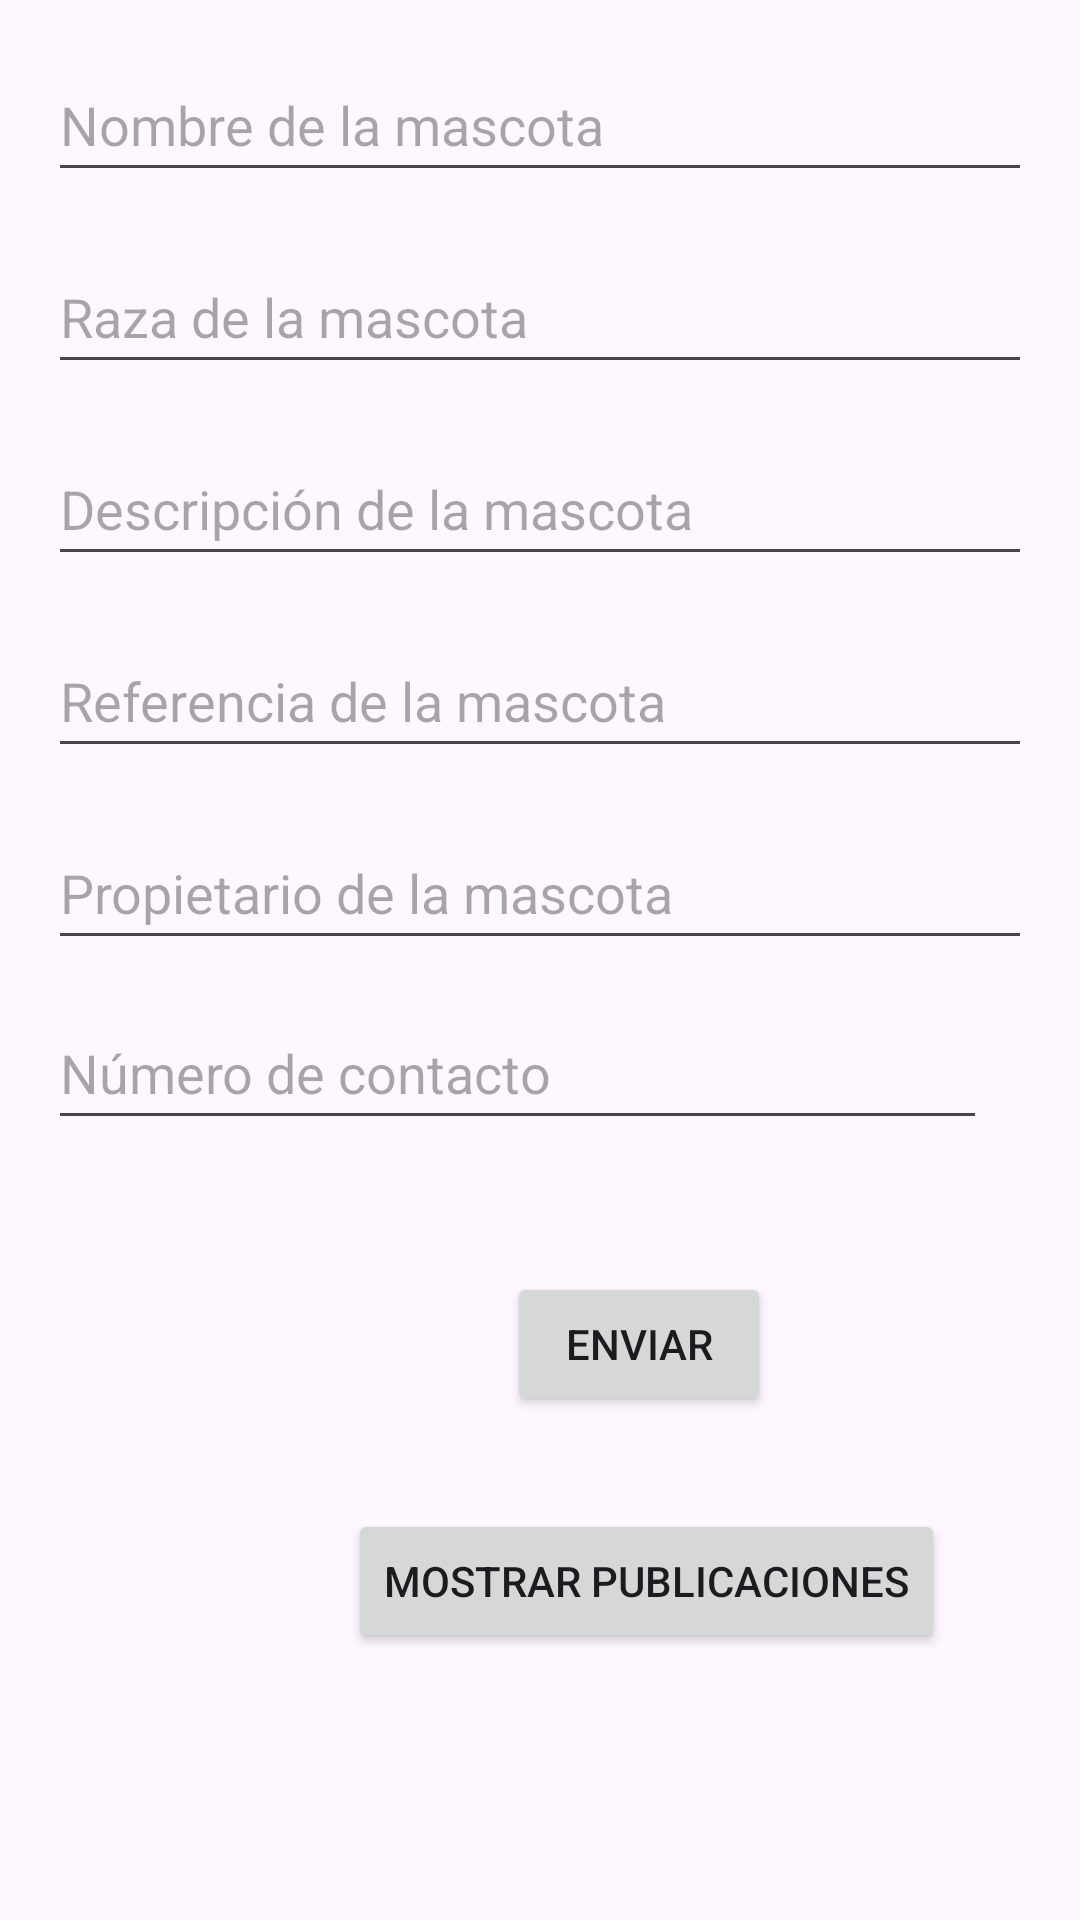

Android layout source for this screen:
<!-- AndroidManifest.xml: application theme Theme.Myfindpets -->
<!-- res/layout/activity_main.xml -->
<?xml version="1.0" encoding="utf-8"?>
<RelativeLayout xmlns:android="http://schemas.android.com/apk/res/android"
    xmlns:tools="http://schemas.android.com/tools"
    android:layout_width="match_parent"
    android:layout_height="match_parent"
    android:padding="16dp"
    tools:context=".MainActivity">

    <EditText
        android:id="@+id/editTextPetName"
        android:layout_width="match_parent"
        android:layout_height="wrap_content"
        android:hint="Nombre de la mascota"
        android:minHeight="48dp" />

    <EditText
        android:id="@+id/editTextPetBreed"
        android:layout_width="match_parent"
        android:layout_height="wrap_content"
        android:layout_below="@id/editTextPetName"
        android:layout_marginTop="16dp"
        android:hint="Raza de la mascota"
        android:minHeight="48dp" />

    <EditText
        android:id="@+id/editTextPetDescription"
        android:layout_width="match_parent"
        android:layout_height="wrap_content"
        android:layout_below="@id/editTextPetBreed"
        android:layout_marginTop="16dp"
        android:hint="Descripción de la mascota"
        android:minHeight="48dp" />

    <EditText
        android:id="@+id/editTextPetReference"
        android:layout_width="match_parent"
        android:layout_height="wrap_content"
        android:layout_below="@id/editTextPetDescription"
        android:layout_marginTop="16dp"
        android:hint="Referencia de la mascota"
        android:minHeight="48dp" />

    <EditText
        android:id="@+id/editTextPetOwner"
        android:layout_width="match_parent"
        android:layout_height="wrap_content"
        android:layout_below="@id/editTextPetReference"
        android:layout_marginTop="16dp"
        android:hint="Propietario de la mascota"
        android:minHeight="48dp" />


    <EditText
        android:id="@+id/editTextPetPhone"
        android:layout_width="match_parent"
        android:layout_height="wrap_content"
        android:layout_below="@id/editTextPetOwner"
        android:layout_alignParentEnd="true"
        android:layout_centerInParent="true"
        android:layout_marginTop="12dp"
        android:layout_marginEnd="15dp"
        android:hint="Número de contacto"
        android:minHeight="48dp" />

    <Button
        android:id="@+id/buttonSend"
        android:layout_width="wrap_content"
        android:layout_height="wrap_content"
        android:layout_below="@id/editTextPetOwner"
        android:layout_alignParentStart="true"
        android:layout_marginStart="153dp"
        android:layout_marginTop="104dp"
        android:text="Enviar" />

    <Button
        android:id="@+id/buttonShowPosts"
        android:layout_width="wrap_content"
        android:layout_height="wrap_content"
        android:layout_below="@id/buttonSend"
        android:layout_alignParentStart="true"
        android:layout_centerHorizontal="true"
        android:layout_marginStart="100dp"
        android:layout_marginTop="31dp"
        android:text="Mostrar publicaciones" />

</RelativeLayout>
<!-- resources referenced by this layout -->
<resources>
  <style name="Theme.Myfindpets" parent="Base.Theme.Myfindpets" />
  <style name="Base.Theme.Myfindpets" parent="Theme.Material3.DayNight.NoActionBar">
          
          
      </style>
</resources>
